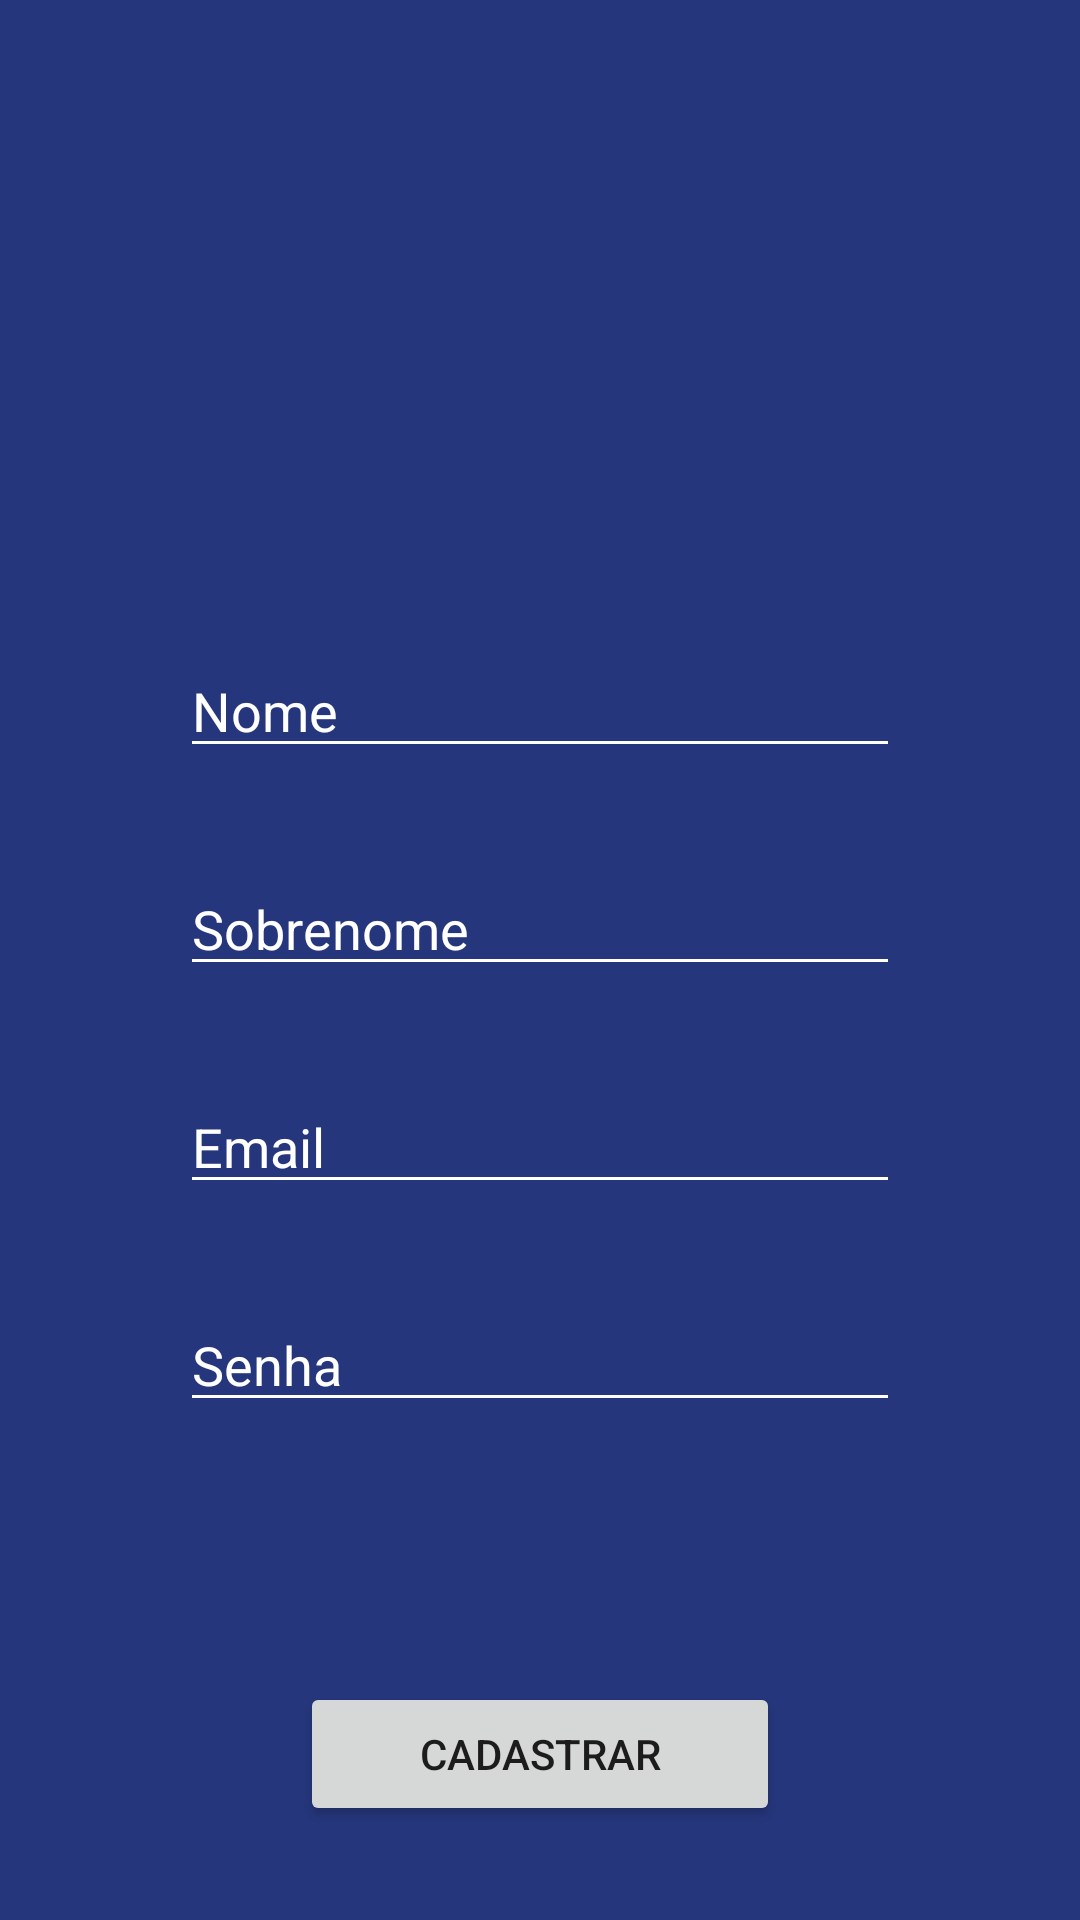

Layout XML and referenced resources for this Android screen:
<!-- AndroidManifest.xml: application theme AppTheme -->
<!-- res/layout/activity_cadastro.xml -->
<?xml version="1.0" encoding="utf-8"?>
<androidx.constraintlayout.widget.ConstraintLayout xmlns:android="http://schemas.android.com/apk/res/android"
    xmlns:app="http://schemas.android.com/apk/res-auto"
    xmlns:tools="http://schemas.android.com/tools"
    android:layout_width="match_parent"
    android:layout_height="match_parent"
    android:background="@color/colorBackground"
    tools:context=".CadastroActivity">

    <ImageView
        android:id="@+id/imageView5"
        android:layout_width="100dp"
        android:layout_height="100dp"
        android:layout_marginStart="33dp"
        android:layout_marginTop="52dp"
        android:layout_marginEnd="33dp"
        app:layout_constraintBottom_toTopOf="@+id/edtCadastroNome"
        app:layout_constraintEnd_toEndOf="parent"
        app:layout_constraintHorizontal_bias="0.5"
        app:layout_constraintStart_toStartOf="parent"
        app:layout_constraintTop_toTopOf="parent"
        app:srcCompat="@drawable/ic_baseline_person_add_24" />

    <EditText
        android:id="@+id/edtCadastroNome"
        android:layout_width="0dp"
        android:layout_height="wrap_content"
        android:layout_marginStart="60dp"
        android:layout_marginEnd="60dp"
        android:backgroundTint="@color/cardview_light_background"
        android:ems="10"
        android:hint="Nome"
        android:inputType="textPersonName"
        android:textColor="@color/cardview_light_background"
        android:textColorHint="@color/cardview_light_background"
        app:layout_constraintBottom_toTopOf="@+id/edtCadastroSobrenome"
        app:layout_constraintEnd_toEndOf="parent"
        app:layout_constraintHorizontal_bias="0.5"
        app:layout_constraintStart_toStartOf="parent"
        app:layout_constraintTop_toBottomOf="@+id/imageView5" />

    <EditText
        android:id="@+id/edtCadastroSobrenome"
        android:layout_width="0dp"
        android:layout_height="wrap_content"
        android:layout_marginStart="60dp"
        android:layout_marginEnd="60dp"
        android:backgroundTint="@color/cardview_light_background"
        android:ems="10"
        android:hint="Sobrenome"
        android:inputType="textPersonName"
        android:textColor="@color/cardview_light_background"
        android:textColorHint="@color/cardview_light_background"
        app:layout_constraintBottom_toTopOf="@+id/edtCadastroEmail"
        app:layout_constraintEnd_toEndOf="parent"
        app:layout_constraintHorizontal_bias="0.5"
        app:layout_constraintStart_toStartOf="parent"
        app:layout_constraintTop_toBottomOf="@+id/edtCadastroNome" />

    <EditText
        android:id="@+id/edtCadastroEmail"
        android:layout_width="0dp"
        android:layout_height="wrap_content"
        android:layout_marginStart="60dp"
        android:layout_marginEnd="60dp"
        android:backgroundTint="@color/cardview_light_background"
        android:ems="10"
        android:hint="Email"
        android:inputType="textPersonName"
        android:textColor="@color/cardview_light_background"
        android:textColorHint="@color/cardview_light_background"
        app:layout_constraintBottom_toTopOf="@+id/edtCadastroSenha"
        app:layout_constraintEnd_toEndOf="parent"
        app:layout_constraintHorizontal_bias="0.5"
        app:layout_constraintStart_toStartOf="parent"
        app:layout_constraintTop_toBottomOf="@+id/edtCadastroSobrenome" />

    <EditText
        android:id="@+id/edtCadastroSenha"
        android:layout_width="0dp"
        android:layout_height="wrap_content"
        android:layout_marginStart="60dp"
        android:layout_marginEnd="60dp"
        android:backgroundTint="@color/cardview_light_background"
        android:ems="10"
        android:hint="Senha"
        android:inputType="textPersonName"
        android:textColor="@color/cardview_light_background"
        android:textColorHint="@color/cardview_light_background"
        app:layout_constraintBottom_toTopOf="@+id/spnCadastroGenero"
        app:layout_constraintEnd_toEndOf="parent"
        app:layout_constraintHorizontal_bias="0.5"
        app:layout_constraintStart_toStartOf="parent"
        app:layout_constraintTop_toBottomOf="@+id/edtCadastroEmail" />

    <Spinner
        android:id="@+id/spnCadastroGenero"
        android:layout_width="409dp"
        android:layout_height="wrap_content"
        android:dropDownWidth="wrap_content"
        android:textAlignment="center"
        app:layout_constraintBottom_toTopOf="@+id/btnCadastroCadastrar"
        app:layout_constraintTop_toBottomOf="@+id/edtCadastroSenha" />

    <Button
        android:id="@+id/btnCadastroCadastrar"
        android:layout_width="0dp"
        android:layout_height="wrap_content"
        android:layout_marginStart="100dp"
        android:layout_marginEnd="100dp"
        android:text="CADASTRAR"
        app:layout_constraintBottom_toBottomOf="parent"
        app:layout_constraintEnd_toEndOf="parent"
        app:layout_constraintHorizontal_bias="0.5"
        app:layout_constraintStart_toStartOf="parent"
        app:layout_constraintTop_toBottomOf="@+id/spnCadastroGenero" />

</androidx.constraintlayout.widget.ConstraintLayout>
<!-- resources referenced by this layout -->
<resources>
  <color name="colorBackground">#25367c</color>
  <style name="AppTheme" parent="Theme.AppCompat.Light.NoActionBar">
          
          <item name="colorPrimary">@color/colorPrimary</item>
          <item name="colorPrimaryDark">@color/colorPrimaryDark</item>
          <item name="colorAccent">@color/colorAccent</item>
  
      </style>
  <color name="colorPrimary">#25367c</color>
  <color name="colorPrimaryDark">#25367c</color>
  <color name="colorAccent">#D81B60</color>
</resources>
